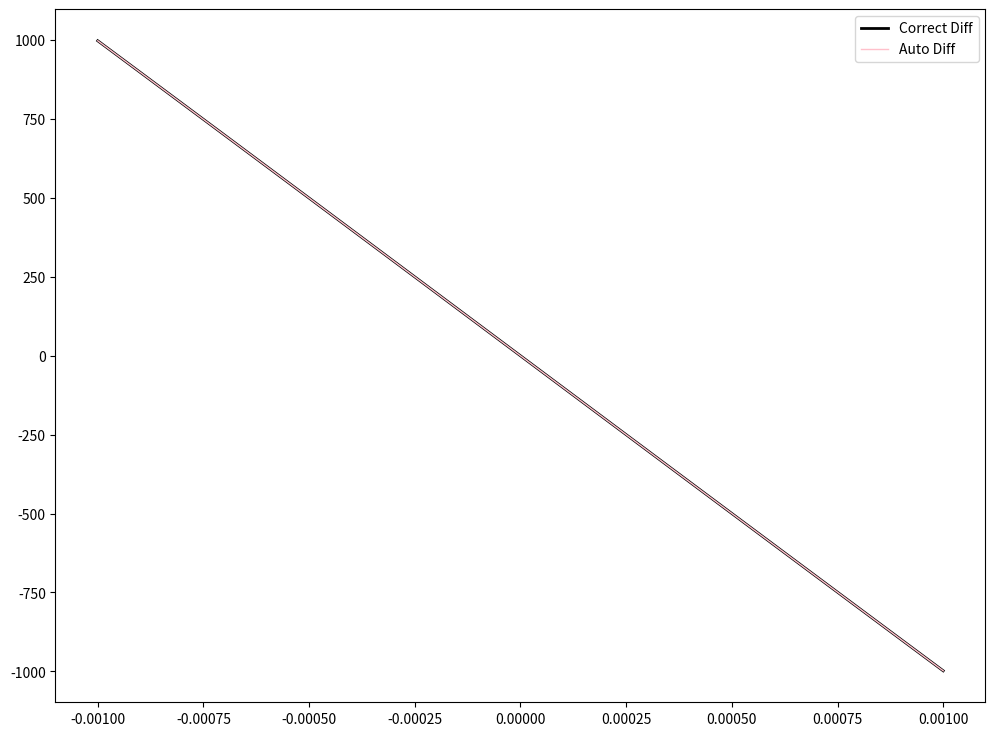

Write Python code to recreate this figure.
#!/usr/bin/python
#-*- encoding: utf-8 -*-
"""
[redacted]
[redacted]

This software is released under the MIT License.
"""
from __future__ import division, print_function
import math
import functools
import numpy as np
import matplotlib.pyplot as plt
EPSIRON = 1.0e-8


"""
自動微分モジュール（Forward Mode）
"""
# AutoDiffオブジェクト同士で演算が行われているかをチェックするデコレータ
# 演算の引数に定数が与えられた場合、新しく導関数値が0のAutoDiffオブジェクトを作って計算
def valuecheck(func):
    @functools.wraps(func)
    def wrapper(*args, **kwargs):
        args = list(args)
        for i, value in enumerate(args[1:]):
            if value.__class__.__name__ != "AutoDiff":
                if isinstance(value, (int, float)):
                    args[i+1] = AutoDiff(value, 0.0)
                else:
                    raise ValueError("AutoDiffオブジェクト同士で演算してください")

        rst = func(*tuple(args), **kwargs)
        return rst
    return wrapper


class AutoDiff():
    def __init__(self, x, dx):
        self.x = 1.0 * x
        self.dx = 1.0 * dx

    def __repr__(self):
        return "関数値: {0:.5f}, 導関数値: {1:.5f}".format(self.x, self.dx)

    # 関数値: f(x)+g(x), 導関数値: f'(x)+g'(x)
    @valuecheck
    def __add__(self, value):
        x = self.x + value.x
        dx = self.dx + value.dx
        return AutoDiff(x, dx)

    # 関数値: f(x)-g(x), 導関数値: f'(x)-g'(x)
    @valuecheck
    def __sub__(self, value):
        x = self.x - value.x
        dx = self.dx - value.dx
        return AutoDiff(x, dx)

    # 関数値: f(x)*g(x), 導関数値: f'(x)g(x)+f(x)g'(x)
    @valuecheck
    def __mul__(self, value):
        x = self.x * value.x
        dx = self.dx * value.x + self.x * value.dx
        return AutoDiff(x, dx)

    # 関数値: f(x)/g(x), 導関数値: {f'(x)g(x)-f(x)g'(x)} / {g(x)}^2
    @valuecheck
    def __truediv__(self, value):
        x = self.x / value.x
        dx = (self.dx * value.x - self.x * value.dx) / (value.x ** 2)
        return AutoDiff(x, dx)

    # 関数値: sin(f(x)), 導関数値: f'(x)*cos(f(x))
    @classmethod
    @valuecheck
    def sin(cls, value):
        print(value)
        x = np.sin(value.x)
        dx = value.dx * np.cos(value.x)
        return AutoDiff(x, dx)

    # 関数値: cos(f(x)), 導関数値: -f'(x)*sin(f(x))
    @classmethod
    @valuecheck
    def cos(cls, value):
        x = np.cos(value.x)
        dx = value.dx * -1.0 * np.sin(value.x)
        return AutoDiff(x, dx)

    # 関数値: tan(f(x)), 導関数値: f'(x)/{cos(f(x))}^2
    @classmethod
    @valuecheck
    def tan(cls, value):
        x = np.tan(self.x)
        dx = self.dx / (np.cos(self.x) ** 2)
        return AutoDiff(x, dx)

    # 関数値: exp(f(x)), 導関数値: f'(x)*exp(f(x))
    @classmethod
    @valuecheck
    def exp(cls, value):
        x = np.exp(value.x)
        dx = value.dx * value.x
        return AutoDiff(x, dx)

    # 関数値: log(|f(x)|), 導関数値: f'(x)*exp(f(x))
    @classmethod
    @valuecheck
    def log(cls, value):
        if value.x <= 0:
            raise ValueError("logの中身に負の数はとれません")
        x = np.log(value.x)
        dx = value.dx / value.x
        return AutoDiff(x, dx)

    # 関数値: {f(x)}^{g(x)}, 導関数値: {g(x)*logf(x)}' * {f(x)}^{g(x)}
    @classmethod
    @valuecheck
    def pow(self, base, exponent):
        x = math.pow(base.x, exponent.x)
        log_base = AutoDiff.log(base)
        dx = (exponent * log_base).dx * x
        return AutoDiff(x, dx)

    # 関数値: √f(x), 導関数値: 1/(2*√f(x))
    @classmethod
    @valuecheck
    def sqrt(self, value):
        x = math.sqrt(value.x)
        dx = value.dx * 0.5 / math.sqrt(value.x)
        return AutoDiff(x, dx)


if __name__ == '__main__':
    func = lambda x: 100 * np.cos(100 * x)
    true_diff = lambda x: -10000 * np.sin(100 * x)
    step1 = math.pow(10, -9)
    step2 = math.pow(10, -2)
    point_size = 21
    point_x = np.linspace(-0.001, 0.001, point_size)
    point_y0 = point_y1 = point_y2 = point_y3 = np.zeros(point_size, dtype=np.float64)

    for i, x in enumerate(point_x):
        # 真の導関数値
        point_y0[i] = true_diff(x)
        # 自動微分を用いた導関数値
        obj = AutoDiff.cos(AutoDiff(x, 1.0) * 100) * 100
        point_y3[i] = obj.dx

        
    fig, ax = plt.subplots(figsize=(12, 9))
    plt.plot(point_x, point_y0, color='k', linewidth=2, label="Correct Diff")
    plt.plot(point_x, point_y3, color='pink', linewidth=1, label="Auto Diff")

    plt.legend()
    plt.show()




